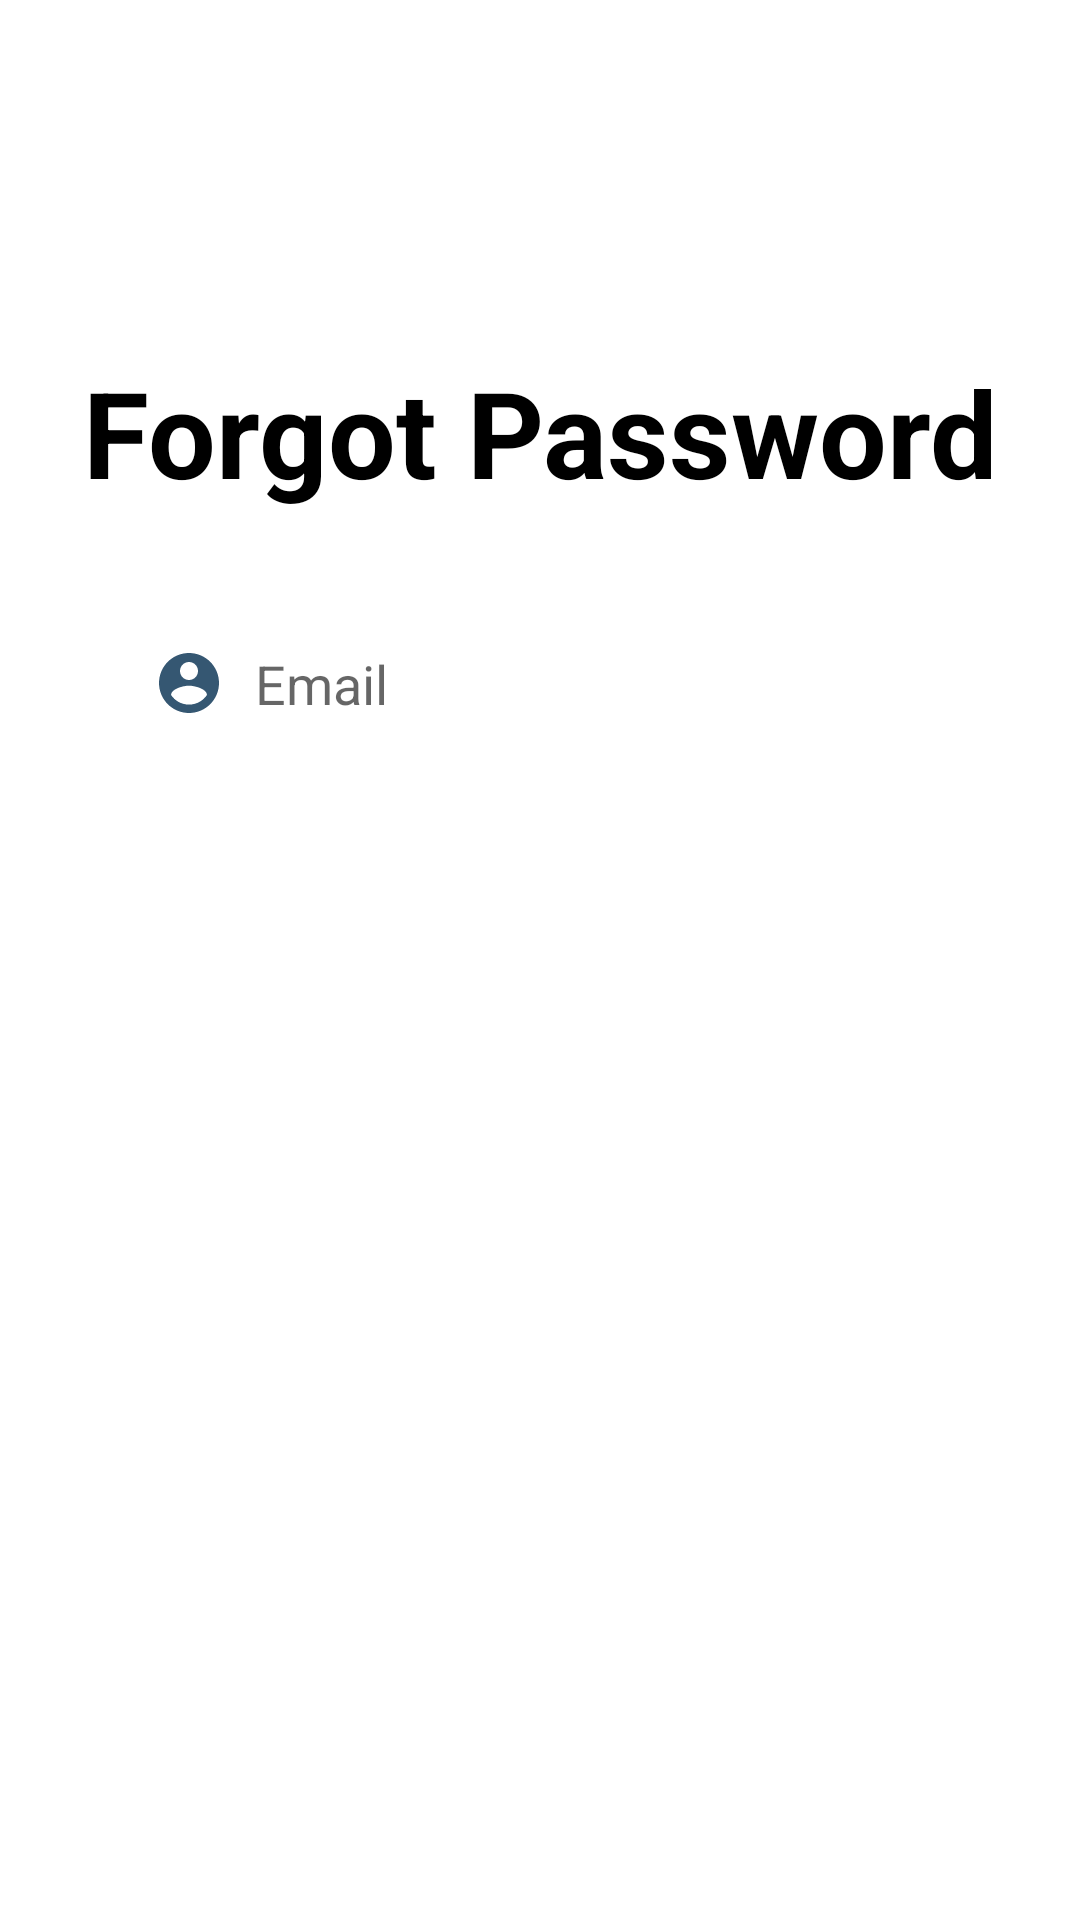

The Android layout XML behind this screen, and the referenced resources:
<!-- AndroidManifest.xml: application theme Theme.MovieTracking -->
<!-- res/layout/activity_forgot_password.xml -->
<?xml version="1.0" encoding="utf-8"?>
<androidx.constraintlayout.widget.ConstraintLayout xmlns:android="http://schemas.android.com/apk/res/android"
    xmlns:app="http://schemas.android.com/apk/res-auto"
    xmlns:tools="http://schemas.android.com/tools"
    android:layout_width="match_parent"
    android:layout_height="match_parent"
    tools:context=".ForgotPassword"
    >

    <TextView
        android:id="@+id/send_forgotPass"
        android:layout_width="wrap_content"
        android:layout_height="wrap_content"
        android:layout_gravity="center_horizontal"
        android:gravity="center"
        android:text="Forgot Password"
        android:textColor="@color/black"
        android:textSize="40sp"
        android:textStyle="bold"
        app:layout_constraintBottom_toBottomOf="parent"
        app:layout_constraintEnd_toEndOf="parent"
        app:layout_constraintStart_toStartOf="parent"
        app:layout_constraintTop_toTopOf="parent"
        app:layout_constraintVertical_bias="0.2"
        tools:ignore="MissingConstraints" />


    <EditText
        android:id="@+id/ed_forgotPass"
        android:layout_width="0dp"
        android:layout_height="wrap_content"
        android:background="@drawable/edittext_bg"
        android:drawableLeft="@drawable/ic_baseline_account_circle"
        android:drawablePadding="10dp"
        android:layout_marginTop="30dp"
        android:elevation="3dp"
        android:hint="Email"
        android:inputType="textPersonName"
        android:padding="15dp"
        android:visibility="visible"
        android:windowSoftInputMode="stateHidden"
        app:layout_constraintEnd_toEndOf="parent"
        app:layout_constraintStart_toStartOf="parent"
        app:layout_constraintTop_toBottomOf="@+id/send_forgotPass"
        app:layout_constraintWidth_percent=".8"
        tools:ignore="MissingConstraints" />

    <Button
        android:id="@+id/send_email_forgotPass"
        app:layout_constraintWidth_percent=".4"
        android:layout_width="0dp"
        android:layout_height="wrap_content"
        android:text="Send"
        android:textStyle="bold"
        android:background="@drawable/edittext_bg"
        android:padding="15dp"
        android:textColor="@color/white"
        android:textAllCaps="false"
        app:layout_constraintEnd_toEndOf="parent"
        app:layout_constraintStart_toStartOf="parent"
        app:layout_constraintTop_toBottomOf="@+id/ed_forgotPass"
        app:layout_constraintBottom_toBottomOf="parent"
        app:layout_constraintVertical_bias="0.1"/>



</androidx.constraintlayout.widget.ConstraintLayout>
<!-- resources referenced by this layout -->
<resources>
  <color name="black">#FF000000</color>
  <color name="white">#FFFFFFFF</color>
  <!-- drawable ic_baseline_account_circle (drawable) -->
  <vector android:height="24dp" android:tint="@color/color_Primary"
      android:viewportHeight="24" android:viewportWidth="24"
      android:width="24dp" xmlns:android="http://schemas.android.com/apk/res/android">
      <path android:fillColor="@android:color/white" android:pathData="M12,2C6.48,2 2,6.48 2,12s4.48,10 10,10 10,-4.48 10,-10S17.52,2 12,2zM12,5c1.66,0 3,1.34 3,3s-1.34,3 -3,3 -3,-1.34 -3,-3 1.34,-3 3,-3zM12,19.2c-2.5,0 -4.71,-1.28 -6,-3.22 0.03,-1.99 4,-3.08 6,-3.08 1.99,0 5.97,1.09 6,3.08 -1.29,1.94 -3.5,3.22 -6,3.22z"/>
  </vector>
  <style name="Theme.MovieTracking" parent="Theme.MaterialComponents.DayNight.DarkActionBar">
          
          <item name="colorPrimary">@color/color_Primary</item>
          <item name="colorPrimaryVariant">@color/purple_700</item>
          <item name="colorOnPrimary">@color/white</item>
          
          <item name="colorSecondary">@color/teal_200</item>
          <item name="colorSecondaryVariant">@color/teal_700</item>
          <item name="colorOnSecondary">@color/black</item>
          
          <item name="android:statusBarColor" tools:targetApi="l">?attr/colorPrimaryVariant</item>
          
      </style>
  <color name="color_Primary">#355772</color>
  <color name="purple_700">#284155</color>
  <color name="teal_200">#FF03DAC5</color>
  <color name="teal_700">#FF018786</color>
</resources>
